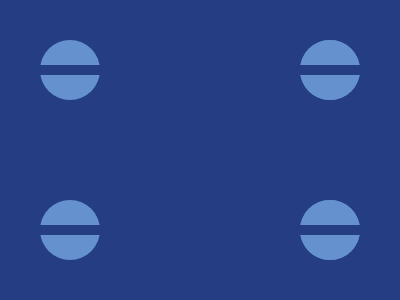

Write the HTML and CSS that draws this image.

<!-- Here added closing tags to format the code properly -->
<!-- Method 1 -->
<p><a></a></p>
<style>
    * {
        background: #243D83
    }

    p,
    a {
        background: linear-gradient(#6592CF 42%, #243D83 0 58%, #6592CF 0);
        padding: 30;
        border-radius: 50%;
        position: fixed;
        margin: 32;
        -webkit-box-reflect: below 100px
    }

    a {
        margin: -30 230
    }
</style>
